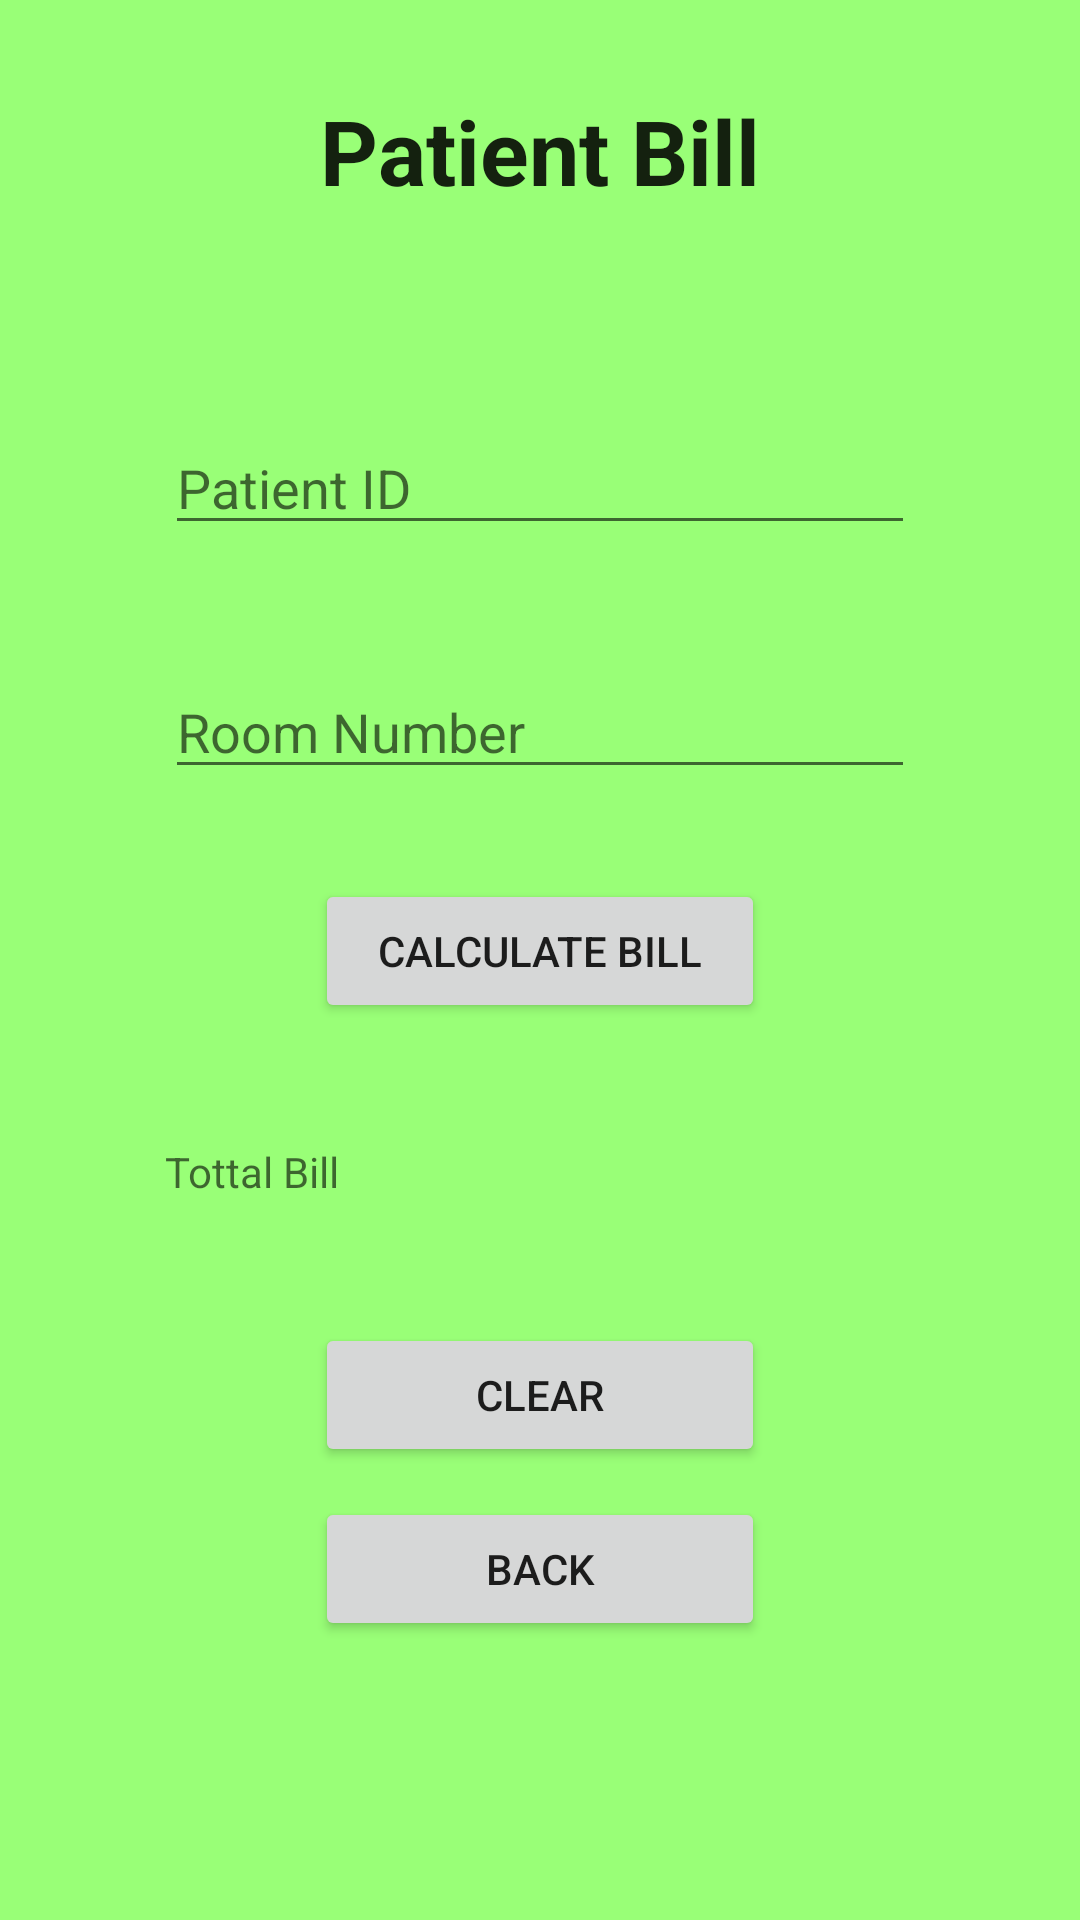

Produce the Android XML layout that renders to this screen, including the resource entries it uses.
<!-- AndroidManifest.xml: application theme Theme.AppCompat.Light.NoActionBar -->
<!-- res/layout/activity_bill_patient.xml -->
<?xml version="1.0" encoding="utf-8"?>
<ScrollView xmlns:android="http://schemas.android.com/apk/res/android"
    android:id="@+id/activity_bill_patient"
    android:layout_width="match_parent"
    android:layout_height="match_parent"
    android:background="#f9f7">

    <LinearLayout
        android:layout_width="match_parent"
        android:layout_height="wrap_content"
        android:orientation="vertical">

        <TextView
            android:layout_width="wrap_content"
            android:layout_height="wrap_content"
            android:text="Patient Bill"
            android:textAppearance="?android:textAppearanceLarge"
            android:textStyle="bold"
            android:layout_gravity="center_horizontal"
            android:layout_margin="30dp"
            android:textSize="30sp"
            />

        <EditText
            android:layout_width="250dp"
            android:layout_height="wrap_content"
            android:hint="Patient ID"
            android:id="@+id/patientIdEt"
            android:layout_gravity="center_horizontal"
            android:layout_marginTop="40dp"
            />

        <EditText
            android:layout_width="250dp"
            android:layout_height="wrap_content"
            android:hint="Room Number"
            android:id="@+id/roomNumberEt"
            android:layout_gravity="center_horizontal"
            android:layout_marginTop="40dp"
            android:layout_marginBottom="20dp"
            />

        <Button
            android:layout_width="150dp"
            android:layout_height="wrap_content"
            android:text="Calculate Bill"
            android:layout_gravity="center_horizontal"
            android:layout_marginTop="10dp"
            />

        <TextView
            android:layout_width="250dp"
            android:layout_height="30dp"
            android:hint="Tottal Bill"
            android:id="@+id/tottalBillTv"
            android:layout_gravity="center_horizontal"
            android:layout_marginTop="40dp"
            android:layout_marginBottom="20dp"
            />

        <Button
            android:layout_width="150dp"
            android:layout_height="wrap_content"
            android:text="Clear"
            android:layout_gravity="center_horizontal"
            android:layout_marginTop="10dp"
            />
        <Button
            android:onClick="onClick_back"
            android:layout_width="150dp"
            android:layout_height="wrap_content"
            android:text="Back"
            android:layout_gravity="center_horizontal"
            android:layout_marginTop="10dp"
            android:layout_marginBottom="30dp"
            />
    </LinearLayout>

</ScrollView>
<!-- resources referenced by this layout -->
<resources>

</resources>
